Run: headless pygame with SDL's dummy video driver; simulated clock (each Clock.tick advances the game by its frame time, no real sleeping); random seed 0; keys injected as events and as key.get_pressed() state; mouse plan: one left click at the window centre at the start of phase 2, then a move to the lower-right quarter at the start of phase 3.
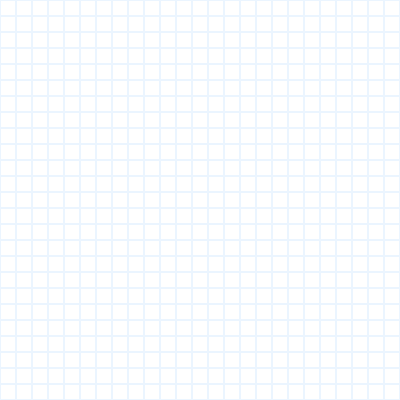
Frame 1 of 4 · flips 1–60 · no input
Frame 2 of 4 · flips 61–180 · clicked the window centre · tapped SPACE, RETURN · held RIGHT (→), D · screen unchanged from frame 1, image omitted
Frame 3 of 4 · flips 181–300 · moved the mouse to the lower-right quarter · held DOWN (↓), S · screen unchanged from frame 2, image omitted
Frame 4 of 4 · flips 301–420 · held LEFT (←), A, UP (↑), W · screen unchanged from frame 3, image omitted

The pygame program that drew these frames:



import pygame
from random import randint
pygame.font.init()
BLACK = (0, 0, 0)
GRAY = (127, 127, 127)
WHITE = (255, 255, 255)
screen_width = 400
screen_height = 400

def wraparound(index, size):
    
    if index < 0:
        return size - 1
    elif index >= size:
        return 0
    return index

def generate_random_array(size):
    
    '''generates random square array from the input size'''
    
    return [[((x, y), randint(0, 1)) for x in range(size)] for y in range(size)]

def make_beg_array(size):
    '''generates blank array for starting'''
    
    return [[((x, y), 0) for x in range(size)] for y in range(size)]

def convert_array_to_pygame(myarray):
    square_width = screen_width // mywantsize
    square_height = screen_height // mywantsize
    newarray = []
    for row in myarray:
        newrow = []
        for pixel in row:
            loctuple = pixel[0]
            state = pixel[1]
            if state == 0:
                newrow.append(Cell(WHITE,False,loctuple[0]*square_width,loctuple[1]*square_height,square_width,square_height))
            elif state == 1:
                newrow.append(Cell(BLACK,True,loctuple[0]*square_width,loctuple[1]*square_height,square_width,square_height))
        newarray.append(newrow)
    return newarray

def front_to_back(front_array):
    new_array = []
    for row in front_array:
        new_row = []
        for cell in row:
            new = cell.to_behind()
            new_row.append(new)
        new_array.append(new_row)
    return new_array

def nextgen(currgen): 
    
    '''go through every cell index, make new list generation with 0 or 1 repping true or false for change_status'''
    
    newgen = []
    
    for row in range(len(currgen)):

        new_row = []
        
        for pixel in range(len(currgen)):
            
            cell = currgen[row][pixel]
            cells_around = cellsurrounding(currgen, cell)
            newstate = change_status(cell, cells_around)
            new_row.append(((row, pixel), newstate))
            
        newgen.append(new_row)
    
    return newgen

def cellsurrounding(initialpattern, individualcell):
    
    
    '''returns list of lists of cells surorunding the input cell. each list inside the list reperesents the individual layers of the array '''
    
    #this is a list of each cell's status of life/death surrounding the self cell. It starts on the top left and continues clockwise
    
    size = len(initialpattern)
    y, x = individualcell[0]
    
    neighbors = []
    
    for dy in [-1, 0, 1]:
        for dx in [-1, 0, 1]:
            
            if dx == 0 and dy == 0:
                continue
                
            indx, indy = wraparound(x + dx, size), wraparound(y + dy, size)
            neighbors.append(initialpattern[indy][indx][1])
            
    return neighbors

def change_status(currentcell, surroundingcells):
    
    '''
    Rules of the Game of Life
    A live cell dies if it has fewer than two live neighbors.
    A live cell with two or three live neighbors lives on to the next generation.
    A live cell with more than three live neighbors dies.
    A dead cell will be brought back to live if it has exactly three live neighbors.'''

    
    '''returns whether the inside cell should be live or dead using conways game of life'''
    
    #returns True if inside cell is live, false if dead
            
    alive = currentcell[1]
    numoflive = sum(surroundingcells)
    
    if alive == 1:
        
        if numoflive < 2 or numoflive > 3:
            return 0
        elif 2 <= numoflive <= 3:
            return 1
    
    elif alive == 0:
        if numoflive == 3:
            return 1
        
    return 0

class Cell:

    def __init__(self, color, state, top_corner_x, top_corner_y, width, height):
        self.state = state
        self.color = color
        self.top_corner_x = int(top_corner_x)
        self.top_corner_y = int(top_corner_y)
        self.width = int(width)
        self.height = int(height)
    def __str__(self):
        return f"state:{self.state}, color: {self.color}, location {self.top_corner_x,self.top_corner_y}"

    def to_behind(self):
        if self.state:
            return ((int(self.top_corner_x/self.width),int(self.top_corner_y/self.height)),1)
        return ((int(self.top_corner_x/self.width),int(self.top_corner_y/self.height)),0)
    def state_to_color(self):
        if self.state:
            self.color == BLACK
        self.color == WHITE
    def change_state(self):
        if self.state:
            self.color == WHITE
        elif self.state == False:
            self.color == BLACK
    def draw_cell(self, display):
        rect = pygame.Rect(self.top_corner_x, self.top_corner_y, self.width, self.height)
        pygame.draw.rect(display, self.color, rect)
        pygame.draw.rect(screen, (235,245,255), rect, 1)
    def button_dimensions(self):
        return pygame.Rect(self.top_corner_x, self.top_corner_y, self.width, self.height)

mywantsize = 25

behind_array = make_beg_array(mywantsize)
showcase_array = convert_array_to_pygame(behind_array)

screen = pygame.display.set_mode((screen_width, screen_height))

running = True
gens = False

while running:

    for row in showcase_array:
        for cell in row:
            cell.draw_cell(screen)
            #pygame.draw.rect(screen, BLACK, , 1)
            

    pygame.display.flip()

    for event in pygame.event.get():
        if event.type == pygame.QUIT:  # Handle closing the window, happens when hitting x button by pygame default
            running = False

        elif event.type == pygame.MOUSEBUTTONDOWN:  # Handle mouse clicks
            for row in showcase_array:
                for cell in row:
                    button = cell.button_dimensions()
                    if button.collidepoint(event.pos):
                        if cell.color == WHITE:
                            cell.color = BLACK
                            cell.state = True
                        elif cell.color == BLACK:
                            cell.color = WHITE
                            cell.state = False
            
                    
                        
        elif event.type == pygame.KEYDOWN:
            if event.key == pygame.K_RETURN:  # Start going through gens
                
                gens = True

                behind_array = front_to_back(showcase_array)


            elif event.key == pygame.K_SPACE: 
                gens = False
                for row in showcase_array:
                    for cell in row:
                        cell.draw_cell(screen)
                # set behind array to new one with inputted cells

    if gens:


        

        behind_array = nextgen(behind_array)


        pygame.time.wait(200)
        showcase_array = convert_array_to_pygame(behind_array)




pygame.quit()
